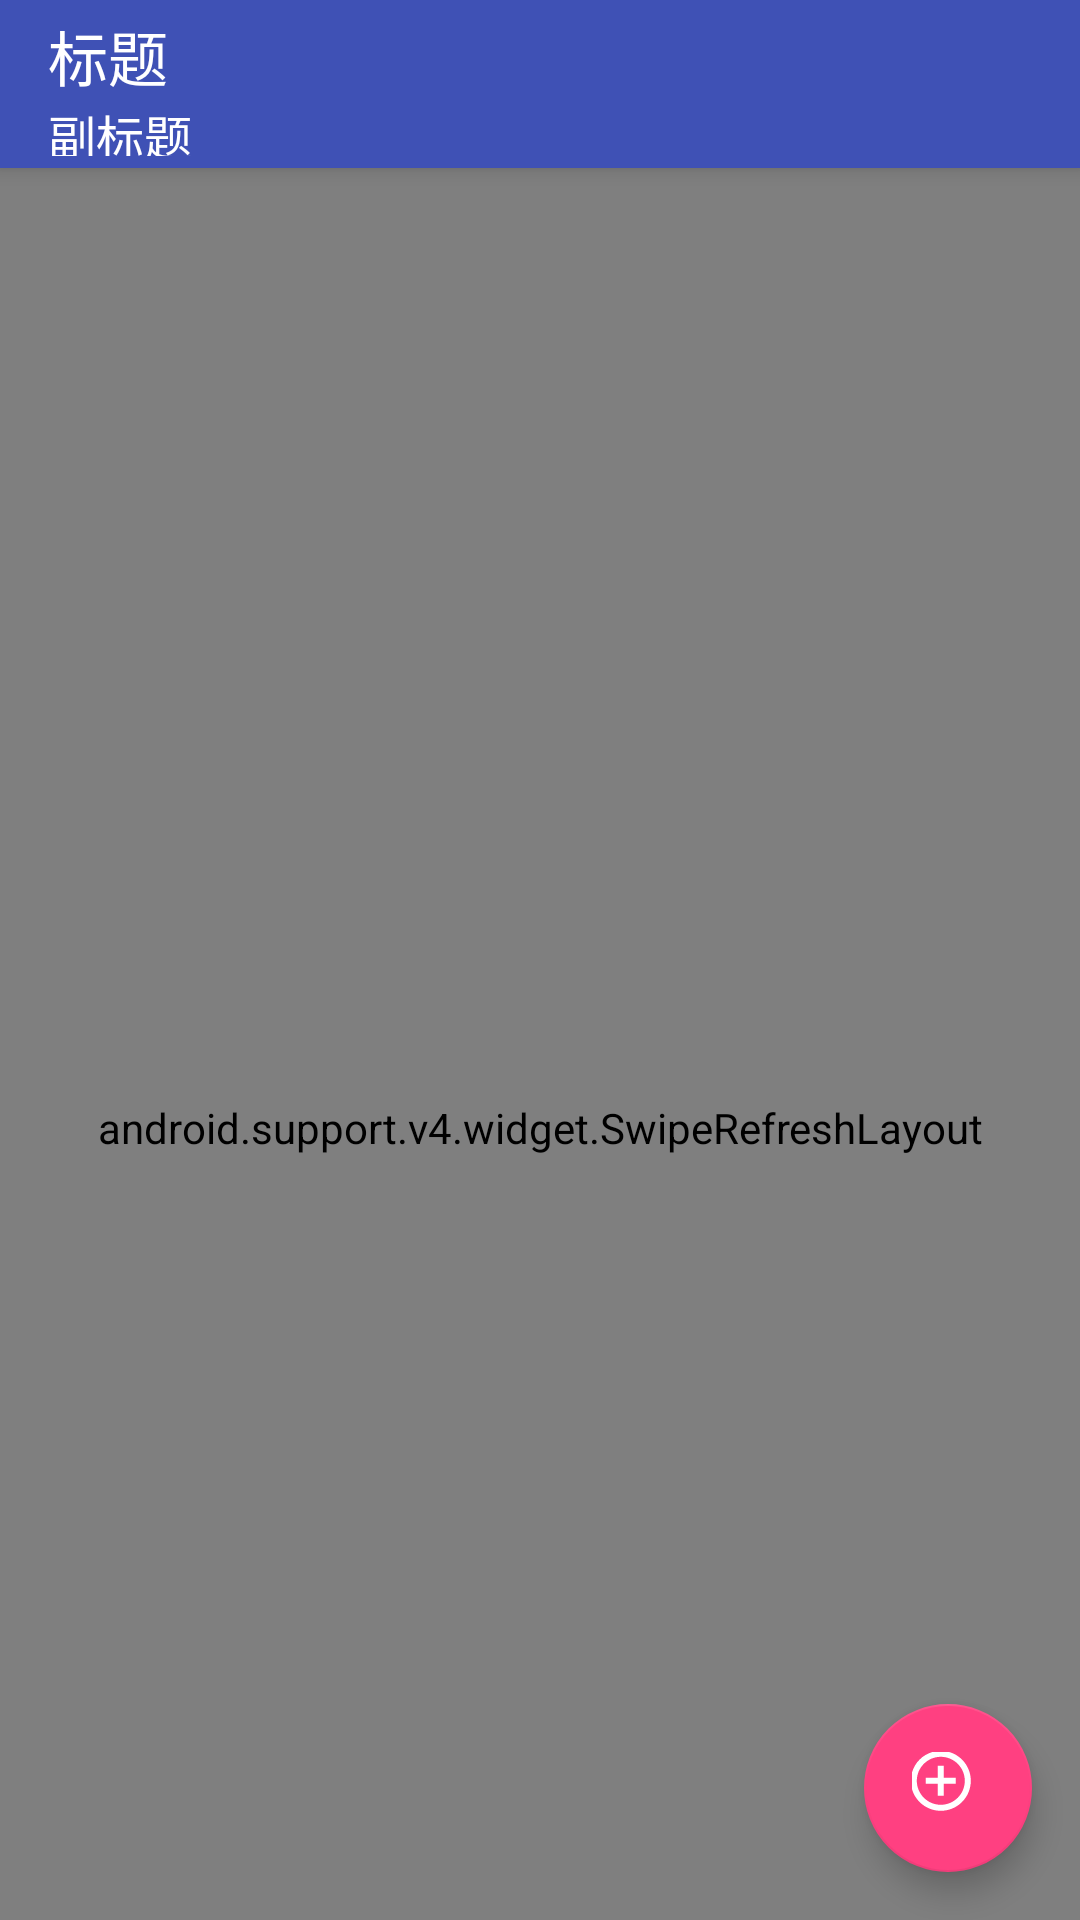

This screen was rendered from an Android layout file. Write that file and the resources it references.
<!-- AndroidManifest.xml: application theme AppTheme.Immersive -->
<!-- res/layout/activity_toolbar.xml -->
<?xml version="1.0" encoding="utf-8"?>
<android.support.v4.widget.DrawerLayout xmlns:android="http://schemas.android.com/apk/res/android"
    xmlns:app="http://schemas.android.com/apk/res-auto"
    xmlns:tools="http://schemas.android.com/tools"
    android:id="@+id/drawer_layout"
    android:layout_width="match_parent"
    android:layout_height="match_parent"
    tools:context=".materialdesign.ToolbarActivity">

    <android.support.design.widget.CoordinatorLayout
        android:layout_width="match_parent"
        android:layout_height="match_parent">

        <android.support.design.widget.AppBarLayout
            android:layout_width="match_parent"
            android:layout_height="wrap_content">
            
            <android.support.v7.widget.Toolbar
                android:id="@+id/toolbar"
                android:layout_width="match_parent"
                android:layout_height="?attr/actionBarSize"
                android:background="@color/colorPrimary"
                android:theme="@style/ThemeOverlay.AppCompat.Dark.ActionBar"
                app:layout_scrollFlags="scroll|enterAlways"
                app:logo="@mipmap/ic_launcher"
                app:subtitle="副标题"
                app:navigationIcon="@drawable/ic_menu"
                app:subtitleTextColor="#ffffff"
                app:title="标题"
                app:titleTextColor="#ffffff"
               >

                
                    
                    
                    
                    
                    
                    
            </android.support.v7.widget.Toolbar>
        </android.support.design.widget.AppBarLayout>

        <android.support.v4.widget.SwipeRefreshLayout
            android:id="@+id/srl_refresh"
            android:layout_width="match_parent"
            android:layout_height="match_parent"
            app:layout_behavior="@string/appbar_scrolling_view_behavior">

            <android.support.v7.widget.RecyclerView
                android:id="@+id/recycler_view"
                android:layout_width="match_parent"
                android:layout_height="match_parent" />

        </android.support.v4.widget.SwipeRefreshLayout>

        <android.support.design.widget.FloatingActionButton
            android:id="@+id/float_action_button"
            android:layout_width="wrap_content"
            android:layout_height="wrap_content"
            android:layout_gravity="bottom|end"
            android:layout_margin="16dp"
            android:scaleType="fitXY"
            android:elevation="8dp"
            android:src="@drawable/ic_add" />

    </android.support.design.widget.CoordinatorLayout>

    <TextView
        android:layout_width="match_parent"
        android:layout_height="match_parent"
        android:background="@color/colorPrimary"
        android:layout_gravity="start"
        android:gravity="center"
        android:text="this is menu"
        android:textColor="#fff"
        android:textSize="38sp" />

</android.support.v4.widget.DrawerLayout>
<!-- resources referenced by this layout -->
<resources>
  <color name="colorPrimary">#3F51B5</color>
  <color name="white">#FFFFFF</color>
  <!-- drawable ic_add (drawable-anydpi) -->
  <vector xmlns:android="http://schemas.android.com/apk/res/android"
      android:width="24dp"
      android:height="24dp"
      android:viewportWidth="24"
      android:viewportHeight="24"
      android:tint="#FFFFFF">
    <group android:translateX="-2.4"
        android:translateY="-2.4">
        <path
            android:fillColor="#FF000000"
            android:pathData="M13,7h-2v4L7,11v2h4v4h2v-4h4v-2h-4L13,7zM12,2C6.48,2 2,6.48 2,12s4.48,10 10,10 10,-4.48 10,-10S17.52,2 12,2zM12,20c-4.41,0 -8,-3.59 -8,-8s3.59,-8 8,-8 8,3.59 8,8 -3.59,8 -8,8z"/>
    </group>
  </vector>
  <style name="AppTheme.Immersive" parent="Theme.AppCompat.Light.NoActionBar">
          <item name="colorPrimary">@color/colorPrimary</item>
          <item name="colorPrimaryDark">@color/colorPrimaryDark</item>
          <item name="colorAccent">@color/colorAccent</item>
          
          
          
  
          
          
      </style>
  <color name="colorPrimaryDark">#cf4217</color>
  <color name="colorAccent">#FF4081</color>
</resources>
